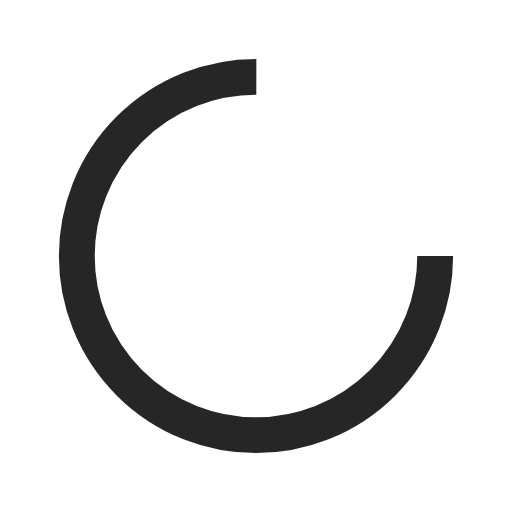
t = 0.00 s
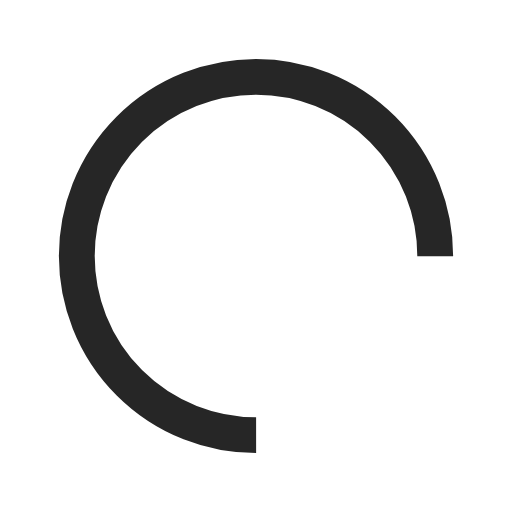
t = 0.51 s
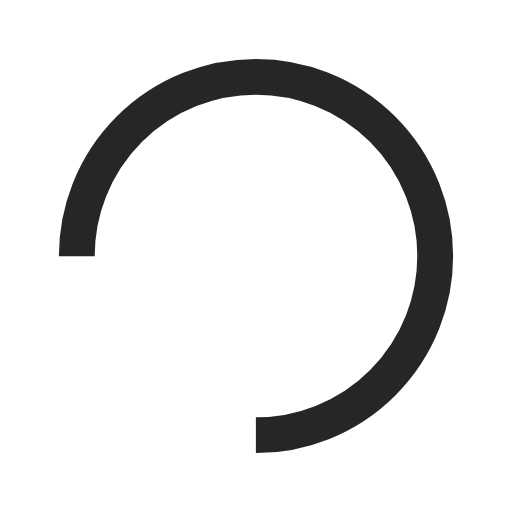
t = 1.02 s
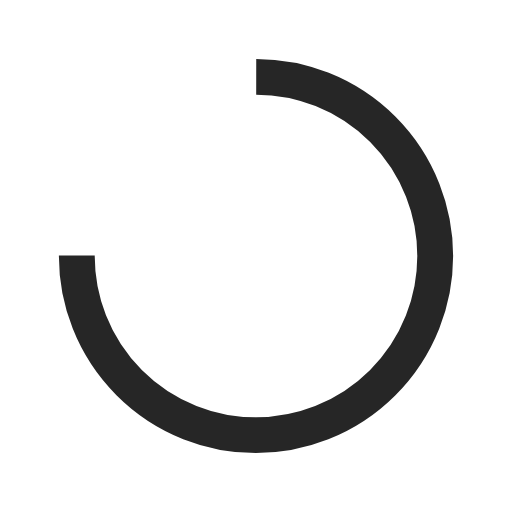
t = 1.53 s

The animated SVG that drew these frames (rendered in a browser with its animation timeline set to each time). Animation: 1 SMIL element (animateTransform=1); one cycle of 2.04 s, repeats indefinitely.

<?xml version="1.0" encoding="utf-8"?>
<svg xmlns="http://www.w3.org/2000/svg" xmlns:xlink="http://www.w3.org/1999/xlink" style=" background: none;
  display: block;
  margin: auto;
  shape-rendering: auto;" width="101px" height="101px" viewBox="0 0 100 100" preserveAspectRatio="xMidYMid">
<circle cx="50" cy="50" fill="none" stroke="#262626" stroke-width="7" r="35" stroke-dasharray="164.93361431346415 56.97787143782138">
  <animateTransform attributeName="transform" type="rotate" repeatCount="indefinite" dur="2.0408163265306123s" values="0 50 50;360 50 50" keyTimes="0;1"></animateTransform>
</circle>
</svg>